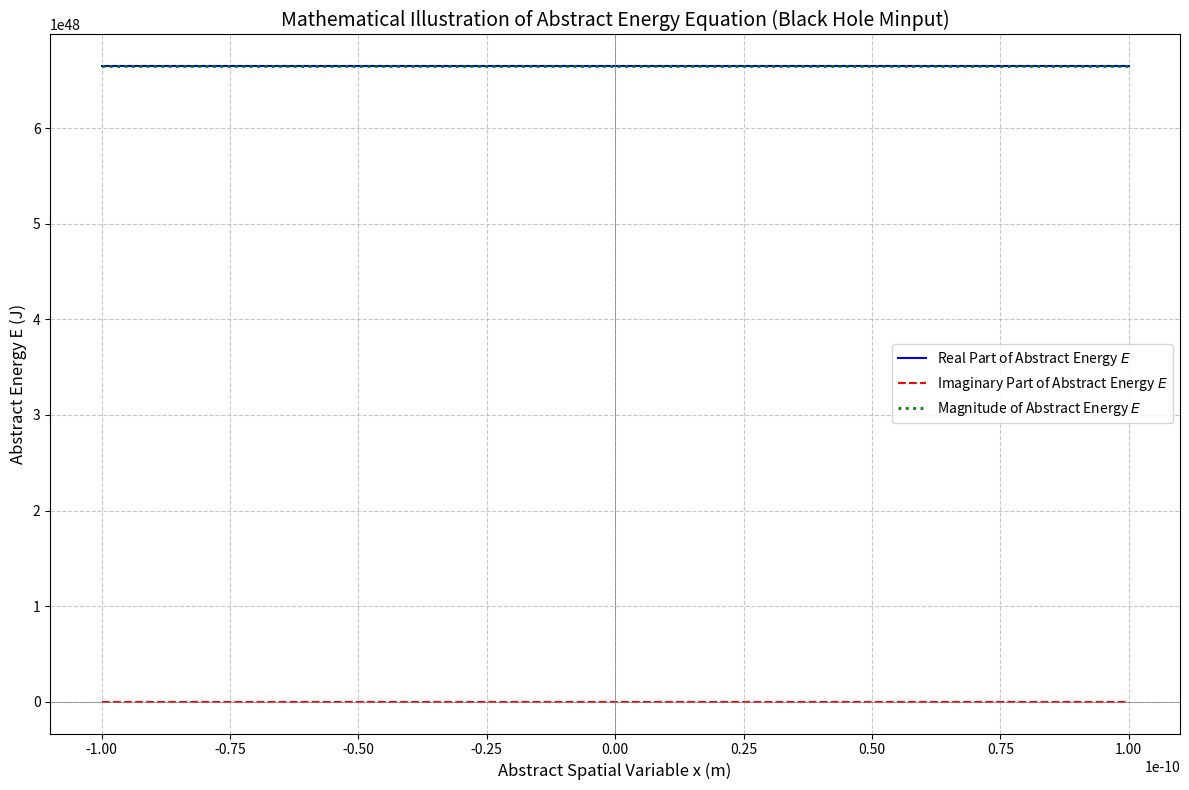

This chart was generated by the following Python code:
import numpy as np
import matplotlib.pyplot as plt

# --- CRITICAL AND IMPORTANT DISCLAIMERS (READ CAREFULLY) ---
print("--------------------------------------------------------------------------------------------------------------------")
print("EXTREME WARNING: This script graphs an equation explicitly stated in your provided document as having NO PHYSICAL MEANING.")
print("It is NOT a physically derived law and CANNOT predict real-world phenomena.")
print("Applying this abstract equation to a BLACK HOLE is conceptually meaningless in physics.")
print("The concept of a 'wavefunction' for a macroscopic object like a black hole is not applicable in standard Quantum Mechanics.")
print("Arbitrary mathematical assumptions for undefined variables (Wavefunction, Potential, Abstract Parameter)")
print("are made here SOLELY FOR THE PURPOSE OF GENERATING A VISUAL GRAPH, NOT FOR PHYSICAL REPRESENTATION.")
print("The resulting graph is a purely mathematical illustration of an abstract formula.")
print("--------------------------------------------------------------------------------------------------------------------")

# --- 1. Define Physical Constants (Standard SI Units) ---
c = 2.99792458e8  # Speed of light (m/s)
hbar = 1.054571817e-34  # Reduced Planck constant (Joule-seconds)

# --- 2. Define Mass Input for a Black Hole (Arbitrary Example Mass) ---
# A typical stellar-mass black hole might be 10 solar masses.
# 1 Solar Mass approx = 1.989e30 kg
M_black_hole = 10 * 1.989e30  # Mass of the black hole (kg) - approx. 10 solar masses

# --- 3. Define Abstract Parameters (Arbitrary Values for Illustration) ---
# As per your document, these have no inherent physical meaning here.
Lambda = 1.0  # Arbitrary value for the Abstract Scale Parameter

# Parameters for the arbitrary complex exponential wavefunction Psi(x, t) = A * exp(i * (k0 * x - omega0 * t))
# These values are arbitrary and do NOT represent any physical property of a black hole.
A_psi = 1.0       # Amplitude of Psi (arbitrary)
k0 = 1.0e10       # Arbitrary 'wave number' (m^-1)
omega0 = 1.0e15   # Arbitrary 'angular frequency' (rad/s)

# --- 4. Define the Abstract Wavefunction and Potential (Arbitrary Forms) ---
def psi_function(x, t):
    """
    Arbitrary complex exponential wavefunction for demonstration.
    This does NOT represent a a black hole's (non-existent in this context) wavefunction.
    """
    return A_psi * np.exp(1j * (k0 * x - omega0 * t))

def potential_energy(x, t):
    """
    Arbitrary potential energy function (set to zero for simplicity).
    This does NOT represent the gravitational potential of a black hole.
    """
    return 0.0 # Assuming V(x,t) = 0 for simplicity

# --- 5. Define the Energy Equation Function ---
def calculate_energy(x, t, M_input, Lambda, k0, omega0):
    """
    Calculates the value of the abstract energy equation.
    Uses simplified forms for Psi and V, and takes arbitrary Lambda.
    """
    psi = psi_function(x, t)

    # Calculate derivatives of Psi assuming psi_function is A * exp(i * (k0 * x - omega0 * t))
    # d/dt Psi = -i * omega0 * Psi
    dt_psi = -1j * omega0 * psi

    # d^2/dx^2 Psi = -(k0)^2 * Psi  (assuming d_2x d_2x means d^2/dx^2 in 1D)
    d2x_d2x_psi = -(k0**2) * psi

    V = potential_energy(x, t)

    # First term: c^2 * E_Minput * (1 + exp(Lambda))
    # E_Minput is simply the M_input (black hole mass) as it's the "Generalized Mass Input"
    term1 = c**2 * M_input * (1 + np.exp(Lambda))

    # Second term: 2 * (i*hbar*dt_psi - V*Psi - hbar^2*d2x_d2x_psi)
    term2 = 2 * (1j * hbar * dt_psi - V * psi - hbar**2 * d2x_d2x_psi)

    # Total Energy
    E = term1 - term2
    return E

# --- 6. Generate Data for Plotting ---
# The spatial range is chosen to show some oscillation given the arbitrary k0
x_values = np.linspace(-1e-10, 1e-10, 500) # A very small range for x, arbitrary
fixed_t = 0.0 # Fix time at t=0 for a 2D graph

# Calculate Energy values
E_values = np.array([calculate_energy(x, fixed_t, M_black_hole, Lambda, k0, omega0) for x in x_values])

# Extract Real, Imaginary, and Magnitude for plotting
E_real = np.real(E_values)
E_imag = np.imag(E_values)
E_magnitude = np.abs(E_values)

# --- 7. Plotting the Results ---
plt.figure(figsize=(12, 8))

plt.plot(x_values, E_real, label='Real Part of Abstract Energy $E$', color='blue')
plt.plot(x_values, E_imag, label='Imaginary Part of Abstract Energy $E$', color='red', linestyle='--')
plt.plot(x_values, E_magnitude, label='Magnitude of Abstract Energy $E$', color='green', linestyle=':', linewidth=2)

plt.xlabel('Abstract Spatial Variable x (m)', fontsize=12)
plt.ylabel('Abstract Energy E (J)', fontsize=12)
plt.title('Mathematical Illustration of Abstract Energy Equation (Black Hole Minput)', fontsize=14)
plt.grid(True, linestyle='--', alpha=0.7)
plt.legend(fontsize=10)
plt.axhline(0, color='gray', linestyle='-', linewidth=0.5) # Add x-axis line
plt.axvline(0, color='gray', linestyle='-', linewidth=0.5) # Add y-axis line
plt.tight_layout()
plt.show()

print("\n--- Plotting Complete ---")
print("Remember: This plot is a purely mathematical visualization of an abstract equation,")
print("and does NOT represent any physical properties or reality for a black hole.")